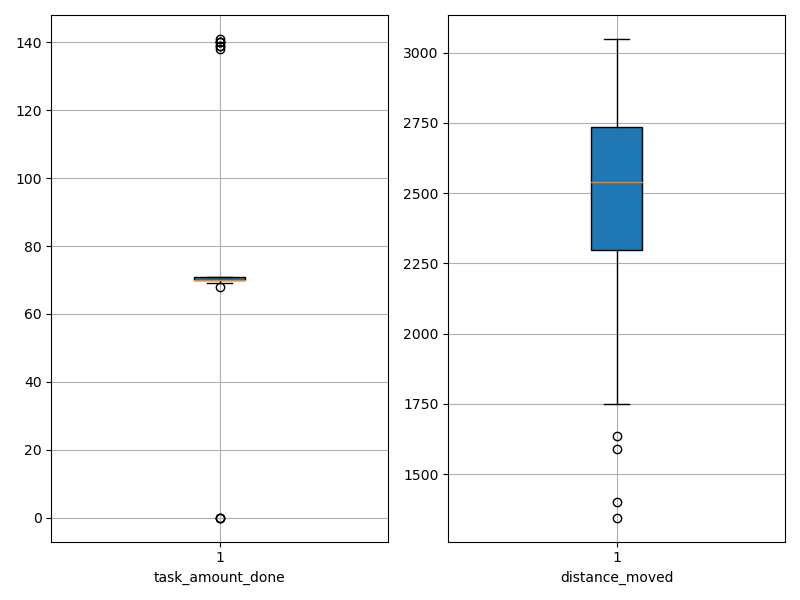

The file beside this chart, header and first rows:
agent_id, task_amount_done, distance_moved
0, 69.0, 1345
1, 70.0, 1589
2, 70.0, 2125
3, 71.0, 2217
4, 68.0, 2639
5, 139.0, 2439
6, 69.0, 1749
7, 140.0, 2324
8, 70.0, 2007
9, 69.0, 2467
10, 71.0, 2656
11, 70.0, 2922
12, 69.0, 2578
13, 71.0, 2717
14, 70.0, 2756
15, 70.0, 1637
16, 69.0, 2742
17, 70.0, 2289
18, 71.0, 2445
19, 71.0, 1959
20, 141.0, 2455
21, 70.0, 2708
22, 71.0, 1402
23, 71.0, 2172
24, 70.0, 2396
25, 71.0, 2534
26, 70.0, 2810
27, 140.0, 2516
28, 0.0, 3049
29, 0.0, 2920
30, 69.0, 2671
31, 70.0, 2542
32, 70.0, 2443
33, 71.0, 2376
34, 70.0, 2866
35, 71.0, 2945
36, 0.0, 2761
37, 140.0, 2618
38, 71.0, 2065
39, 70.0, 2954
40, 71.0, 2876
41, 70.0, 2609
42, 70.0, 2621
43, 70.0, 2819
44, 71.0, 2687
45, 139.0, 2259
46, 69.0, 2498
47, 138.0, 2465
48, 69.0, 2774
49, 70.0, 2586
